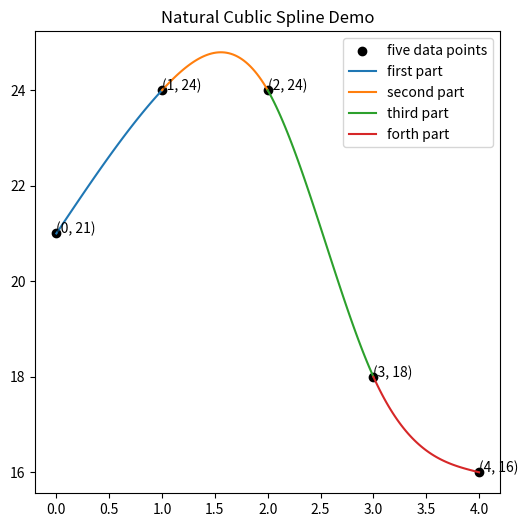
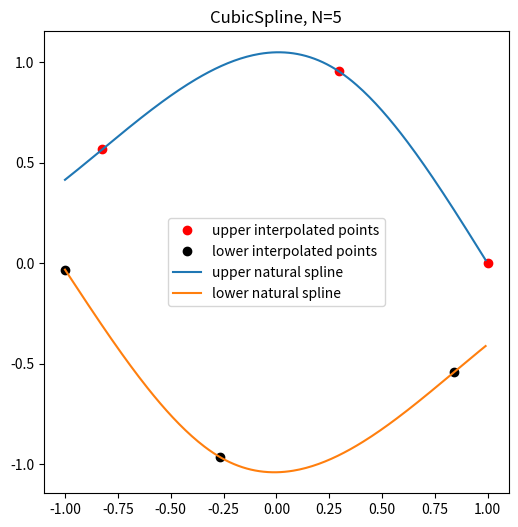
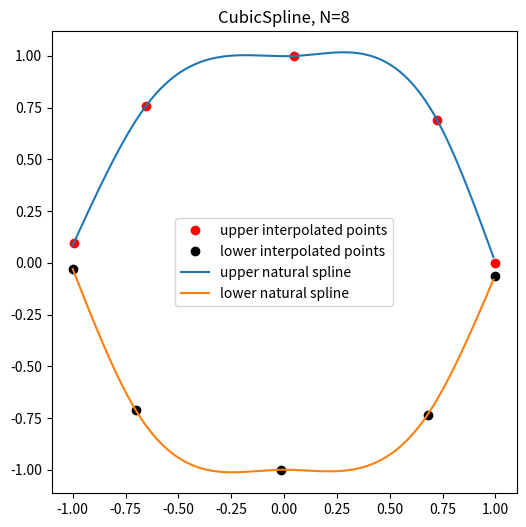
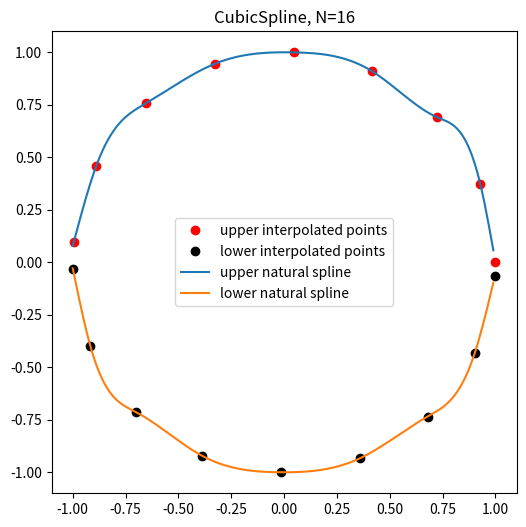
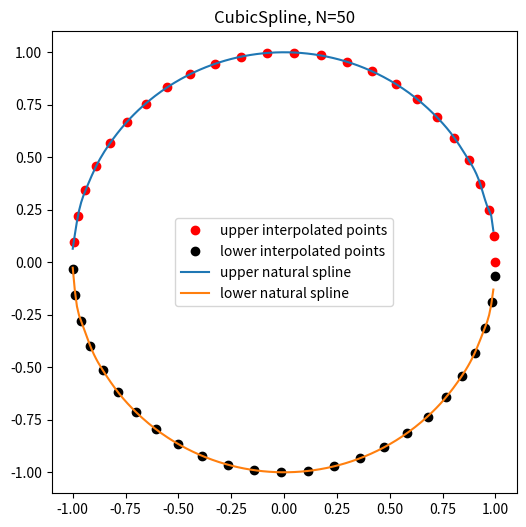

These charts were generated, in order, by the following Python code:
# -*- coding: utf-8 -*-
"""
Created on Fri Mar 12 11:00:32 2021

[redacted]

[redacted]
[redacted]
"""

import numpy as np
import matplotlib.pyplot as plt
from scipy.interpolate import CubicSpline

perNum = [20, 12, 6, 2]

def absoluteError(x_c, y_c):
    return np.abs(np.sqrt(x_c**2+y_c**2)-1)


"""
x = np.array([-1.5, -.2, 1, 5, 10, 15, 20])
y = np.array([-1.2, 0, .5, 1, 1.2, 2, 1])
plt.scatter(x,y)
"""

"""
x = np.array([0, 1, 2, 3, 4])
y = np.array([21, 24, 24, 18, 16])

A = np.array([[4, 3, 2], [-2, 2, 3], [3, -5, 2]])
B = np.array([25, -10, -4])
X = np.linalg.inv(A).dot(B)

print(X)
"""

"""
A = np.array([[4, 3, 2], [-2, 2, 3], [3, -5, 2]])
B = np.array([25, -10, -4])
X2 = np.linalg.solve(A,B)

print(X2)
"""

#Example
x = np.array([0, 1, 2, 3, 4])
y = np.array([21, 24, 24, 18, 16])

A = np.zeros((16, 16))
A[0][3] = 1
for i in range(1,5):
    A[1][i-1] = 1
    A[2][i+3] = 1
    A[3][i+3] = 2**(4-i)
    A[4][i+7] = 2**(4-i)
    A[5][i+7] = 3**(4-i)
    A[6][i+11] = 3**(4-i)
    A[7][i+11] = 4**(4-i)
    A[8][i-1] = 4-i
    A[8][i+3] = i-4
A[9][4] = 12
A[9][5] = 4
A[9][6] = 1
A[9][8] = -12
A[9][9] = -4
A[9][10] = -1
A[10][8] = 27
A[10][9] = 6
A[10][10] = 1
A[10][12] = -27
A[10][13] = -6
A[10][14] = -1
A[11][0] = 6
A[11][1] = 2
A[11][4] = -6
A[11][5] = -2
A[12][4] = 12
A[12][5] = 2
A[12][8] = -12
A[12][9] = -2
A[13][8] = 18
A[13][9] = 2
A[13][12] = -18
A[13][13] = -2
A[14][1] = 2
A[15][12] = 24
A[15][13] = 2
    
B = np.zeros((16,1))
B[0][0] = 21
B[1][0] = 24
B[2][0] = 24
B[3][0] = 24
B[4][0] = 24
B[5][0] = 18
B[6][0] = 18
B[7][0] = 16
X = np.linalg.solve(A,B)

#print(A)
#print(B)
#print(X)



def f1(x):
    return X[0][0]*x**3 + X[1][0]*x**2 + X[2][0]*x+X[3][0]
def f2(x):
    return X[4][0]*x**3 + X[5][0]*x**2 + X[6][0]*x+X[7][0]
def f3(x):
    return X[8][0]*x**3 + X[9][0]*x**2 + X[10][0]*x+X[11][0]
def f4(x):
    return X[12][0]*x**3 + X[13][0]*x**2 + X[14][0]*x+X[15][0]

x1 = np.linspace(0,1)
x2 = np.linspace(1,2)
x3 = np.linspace(2,3)
x4 = np.linspace(3,4)
plt.figure(figsize=(6,6))
plt.scatter(x,y,label='five data points',color='k')
for t, v in zip(x, y):
    plt.text(t, v, '({}, {})'.format(t, v))

plt.plot(x1,f1(x1),label='first part')
plt.plot(x2,f2(x2),label='second part')
plt.plot(x3,f3(x3),label='third part')
plt.plot(x4,f4(x4),label='forth part')

plt.title('Natural Cublic Spline Demo')
plt.legend()
plt.show()




# circle
theta = np.linspace(0, 2*np.pi, 100)
radius = 1
a = radius*np.cos(theta)
b = radius*np.sin(theta)

for i in range(len(perNum)):
    
    fig = plt.figure(figsize=(6,6))
    
    # upper circle points
    x = [a[:len(a)//2][i] for i in range(0, len(a[:len(a)//2]), perNum[i])][::-1]
    y = [b[:len(b)//2][i] for i in range(0, len(b[:len(b)//2]), perNum[i])][::-1]
    
    #lower ciricle points
    x2 = [a[len(a)//2:][i] for i in range(0, len(a[len(a)//2:]), perNum[i])]
    y2 = [b[len(b)//2:][i] for i in range(0, len(b[len(b)//2:]), perNum[i])]
    
    #CubicSpline package
    xs = np.arange(-1, 1, 0.01)

    fig, ax = plt.subplots(figsize=(6, 6))
    ax.plot(x, y, 'o', color='r', label='upper interpolated points')
    ax.plot(x2, y2, 'o', color='k', label='lower interpolated points')
    
    cs = CubicSpline(x,y,bc_type='natural')
    ax.plot(xs, cs(xs), label='upper natural spline')
    
    cs2 = CubicSpline(x2,y2,bc_type='natural')
    ax.plot(xs, cs2(xs), label='lower natural spline')
    #ax.plot(xs, cs(xs, 1), label="S'")
    #ax.plot(xs, cs(xs, 2), label="S''")
    #ax.plot(xs, cs(xs, 3), label="S'''")
    #ax.set_xlim(-0.5, 9.5)
    
    #estimate Error
    E = 0
    tE = np.linspace(-.95, .95, 20)
    AE1 = CubicSpline(x, y, bc_type='natural')(tE)
    AE2 = CubicSpline(x2, y2, bc_type='natural')(tE)
    for k in range(len(tE)):
        E+=absoluteError(tE[k], AE1[k])
        E+=absoluteError(tE[k], AE2[k])
    
    ax.legend()
    plt.title('CubicSpline, N=%s' %str(int(len(a)/perNum[i])))
    plt.show()
    
    print(E) #Absolute Error